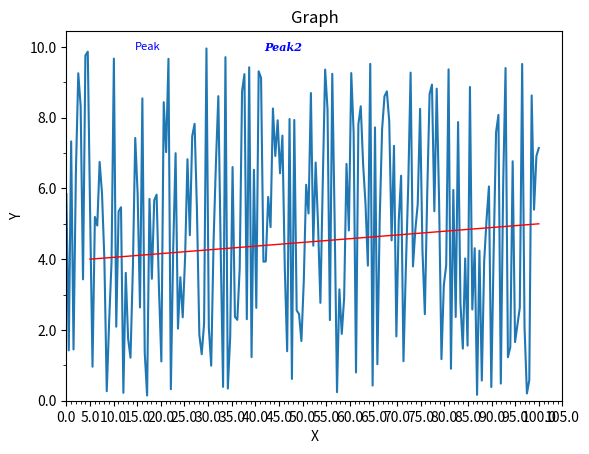

Write Python code to recreate this figure.
import matplotlib.pyplot as plt
import matplotlib.text
import matplotlib.ticker 
import matplotlib.lines
import numpy as np


#creating a simple plot

fig,axes=plt.subplots()
#fig,ax=plt.subplots(2,2) creates a 2x2 matrix of grids

axes.set_xlabel("X") #setting the name of X-axis.Axes object usually contains 2 or 3 axis objects
axes.set_ylabel("Y") #setting the name of Y-axis
axes.set_title("Graph") #setting the name of Graph
#axes.plot([1,2,3,3.5,5,10,12],[2,4,6,5,7,1,12])

#-----------------------------------------------


axes.xaxis.set_major_locator(matplotlib.ticker.AutoLocator()) #put ticks with the distances automatically determined.Default for most
                                                                    #plotting
axes.yaxis.set_major_locator(matplotlib.ticker.AutoLocator())
axes.xaxis.set_minor_locator(matplotlib.ticker.AutoMinorLocator(n=2)) #divides each section into 3 subsections and determines
                                                                #the length of each subsection automatically
axes.xaxis.set_major_formatter(matplotlib.ticker.FuncFormatter(lambda val,pos:int(val))) #using funcformatter and customer formatter
                                                                    #to label the major ticks
axes.xaxis.set_minor_formatter(matplotlib.ticker.FuncFormatter(lambda val,pos:float(val))) #giving labels to minor ticks
axes.yaxis.set_minor_locator(matplotlib.ticker.AutoMinorLocator(2))
axes.yaxis.set_minor_formatter(matplotlib.ticker.FuncFormatter(lambda val,pos:float(val))) #similar labeling for y-axis

#plt.show()

#-----------------------------------------------


axes.xaxis.set_major_locator(matplotlib.ticker.LinearLocator(numticks=7)) #Puts 7 marks between min and max and divides the interval
                                                                            #into equal parts
axes.xaxis.set_minor_locator(matplotlib.ticker.LinearLocator(numticks=10)) #puts 10 minor ticks(positions are irrelevant to major ticks)
                                                        #this just divide the whole xaxis into 10 for minor ticks
#plt.show()

#-----------------------------------------------

axes.xaxis.set_major_locator(matplotlib.ticker.MultipleLocator(base=2)) #puts tickers at multiples of base
axes.xaxis.set_minor_locator(matplotlib.ticker.MultipleLocator(base=0.75)) #puts minor tickers at multiples of 0.75

#plt.show()

#-----------------------------------------------

axes.xaxis.set_major_locator(matplotlib.ticker.FixedLocator([2,4,6,8,10])) #puts tickers at the specified locations
axes.xaxis.set_minor_locator(matplotlib.ticker.FixedLocator([1,3,5,7,9])) 
axes.yaxis.set_major_locator(matplotlib.ticker.FixedLocator([1,2,3,4,5]))
axes.yaxis.set_minor_locator(matplotlib.ticker.FixedLocator([0.5,1.5,2.5,3.5,4.5]))
axes.yaxis.set_major_formatter(matplotlib.ticker.FixedFormatter([1.0,2.0,3.0,4.0,5.0])) #give labels by using FixedFormatter in the
                                                                                #same way was FixedLocator

#plt.show()

#-----------------------------------------------

axes.xaxis.set_major_locator(matplotlib.ticker.IndexLocator(base=2,offset=0)) #starts from offset and put ticks with the distance between
                                                                                #them set to 2
axes.yaxis.set_major_locator(matplotlib.ticker.IndexLocator(base=0.5,offset=1))

#plt.show()

#-----------------------------------------------

axes.xaxis.set_minor_locator(matplotlib.ticker.NullLocator()) #default minor tick locator  
#plt.show()

#-----------------------------------------------


#creating a customlocator and using it in set_major_locator
class CustomLocator(matplotlib.ticker.Locator):
    def __init__(self,parts):
        self.parts=parts 

    def __call__(self):
        vmin,vmax=1,10#self.axis.get_view_interval() #axis object is attached to CustomLocator upon creation
        ticks=np.linspace(vmin,vmax,self.parts)
        return ticks
    
axes.xaxis.set_major_locator(CustomLocator(5))
#similar things can be said for matplotlib.ticker.Formatter

#------------------------------------------------

axes.xaxis.set_major_locator(matplotlib.ticker.MultipleLocator(base=2,offset=1))
axes.xaxis.set_major_formatter(matplotlib.ticker.FuncFormatter(lambda val,pos:float(val)))
axes.yaxis.set_major_locator(matplotlib.ticker.MultipleLocator(base=2,offset=0))
axes.yaxis.set_minor_locator(matplotlib.ticker.NullLocator())
axes.yaxis.set_major_formatter(matplotlib.ticker.FuncFormatter(lambda val,pos:float(val)))
#axes.set_xlim(left=1,right=5) we can get only a portion of the graph by specifying limits in set_xlim or set_ylim

#plt.show()

#-------------------------------------------------

#an example plot 
A=np.linspace(0,100,200)
B=np.random.uniform(0,10,200)
axes.plot(A,B)
axes.xaxis.set_major_locator(matplotlib.ticker.MultipleLocator(base=5,offset=0))
axes.xaxis.set_minor_locator(matplotlib.ticker.MultipleLocator(base=1,offset=0))
axes.xaxis.set_minor_formatter(matplotlib.ticker.NullFormatter())
axes.yaxis.set_minor_locator(matplotlib.ticker.MultipleLocator(base=1))
axes.yaxis.set_minor_formatter(matplotlib.ticker.NullFormatter())
axes.yaxis.set_major_formatter(matplotlib.ticker.FuncFormatter(lambda val,pos:float(val)))
axes.set_xlim(left=0)
axes.set_ylim(bottom=0)
axes.text(x=20,y=10,s="Peak",color="blue",fontsize=8,ha="right",va="center") #adding some text on the figure
                                        #ha="right" aligns the right part of the text at the specified x coordinate
                                        #it can also be left or center
                                        #va is similar,top and bottom align the top or bottom of the text at the 
                                        #specified y-location,respectively.
axes.text(x=50,y=10,s="Peak2",color="blue",ha="right",va="center",
          fontsize=8,fontstyle="italic",fontweight="bold",fontfamily="serif")


#plt.show()

#-------------------------------------------------

line=matplotlib.lines.Line2D(xdata=[5,100],ydata=[4,5],color="red",linewidth=1,linestyle="solid") #adding a custom line to the graph
            #linestyle can be dotted,dashdot,dashed,solid
axes.add_line(line)

#we can also add a curve
xvals=np.arange(0,100)
yvals=np.sqrt(xvals)
curve=matplotlib.lines.Line2D(xdata=xvals,ydata=yvals,linewidth=1,color="green",linestyle="solid")
#axes.add_line(curve) #adding sqrt(x) curve
plt.show()

#--------------------------------------------------




